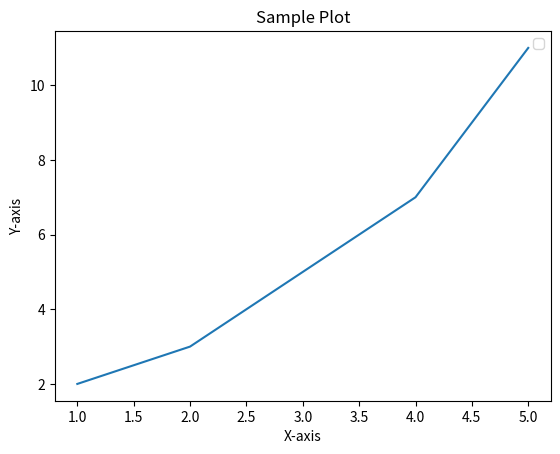

Python code for this plot:
import matplotlib.pyplot as plt

# Example data
x = [1, 2, 3, 4, 5]  # 5 elements
y = [2, 3, 5, 7]     # 4 elements

# Adjust y to match the length of x
y.append(11)  # Now y has 5 elements

# Now you can plot
plt.plot(x, y)
plt.xlabel('X-axis')
plt.ylabel('Y-axis')
plt.title('Sample Plot')
plt.legend()
plt.show()
